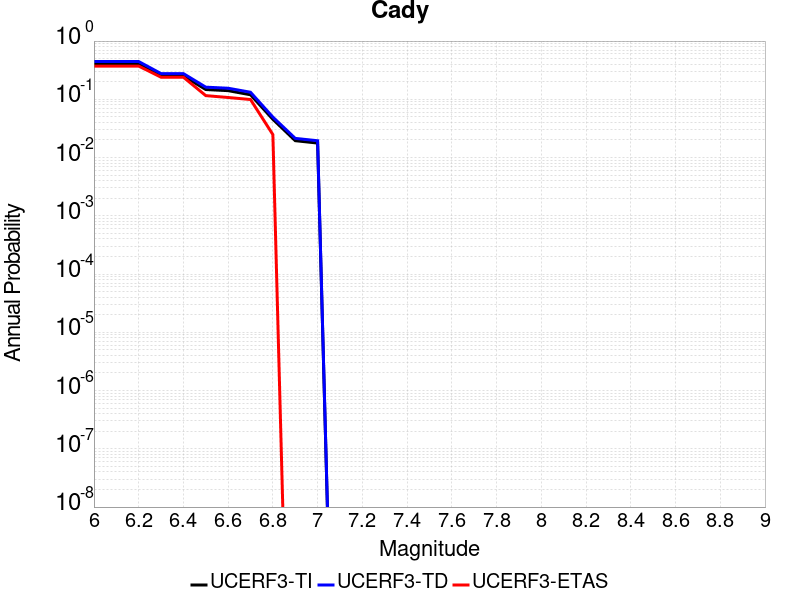

The data file committed next to this chart (first rows):
Magnitude, UCERF3-TI Prob, UCERF3-TD Prob, UCERF3-ETAS Prob
6.0, 0.4049, 0.4453, 0.3719
6.1, 0.4049, 0.4453, 0.3719
6.2, 0.4049, 0.4453, 0.3719
6.3, 0.2518, 0.2764, 0.2397
6.4, 0.2518, 0.2764, 0.2397
6.5, 0.1472, 0.1617, 0.1157
6.6, 0.1408, 0.155, 0.1074
6.7, 0.1197, 0.1322, 0.09917
6.8, 0.04535, 0.04949, 0.02479
6.9, 0.01949, 0.02136, 0.0
7.0, 0.01773, 0.01944, 0.0
